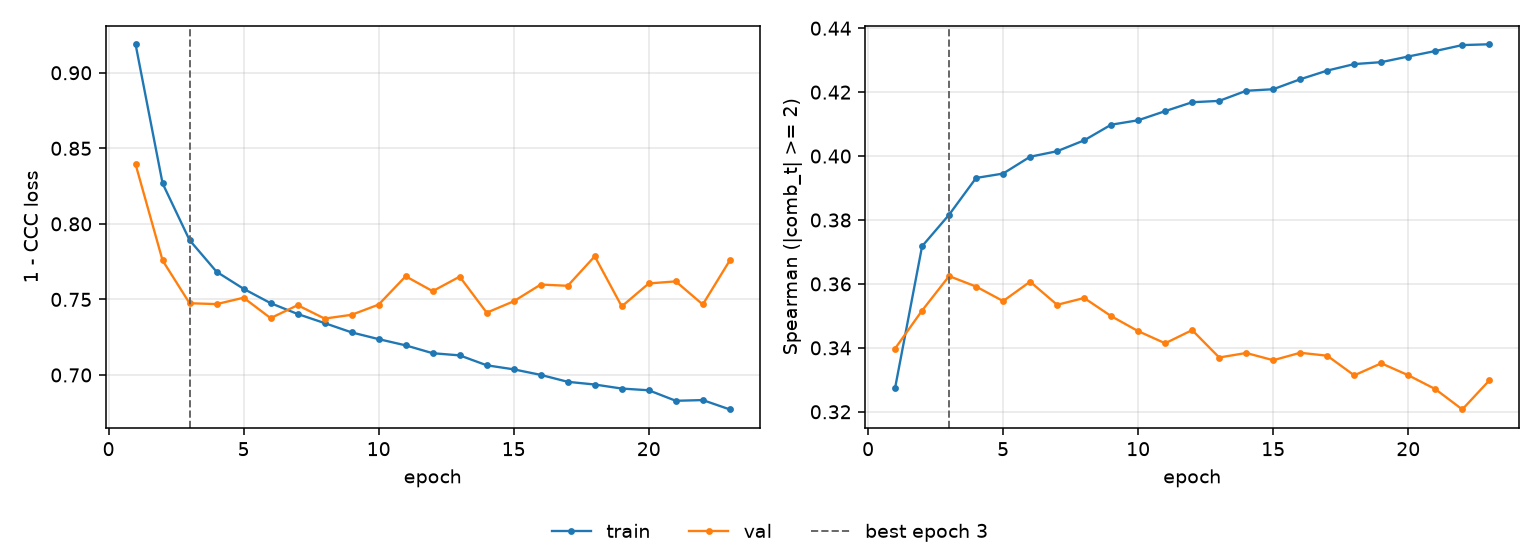

The file beside this chart, header and first rows:
epoch, tr_loss, vl_loss, tr_sp, vl_sp, is_best
1, 0.9189, 0.8395, 0.3274, 0.3398, False
2, 0.8268, 0.7758, 0.3718, 0.3517, False
3, 0.7892, 0.7475, 0.3816, 0.3624, True
4, 0.7683, 0.7469, 0.3932, 0.3592, False
5, 0.757, 0.7511, 0.3945, 0.3546, False
6, 0.7475, 0.7376, 0.3998, 0.3607, False
7, 0.7404, 0.7462, 0.4015, 0.3535, False
8, 0.7343, 0.7373, 0.4049, 0.3556, False
9, 0.7282, 0.7398, 0.4098, 0.3499, False
10, 0.7237, 0.7466, 0.4112, 0.3452, False
11, 0.7196, 0.7653, 0.4141, 0.3414, False
12, 0.7144, 0.7555, 0.4168, 0.3456, False
13, 0.713, 0.7651, 0.4173, 0.337, False
14, 0.7064, 0.7412, 0.4204, 0.3384, False
15, 0.7037, 0.7488, 0.4209, 0.3361, False
16, 0.7001, 0.7598, 0.424, 0.3385, False
17, 0.6955, 0.759, 0.4267, 0.3375, False
18, 0.6937, 0.7785, 0.4288, 0.3314, False
19, 0.691, 0.7454, 0.4294, 0.3352, False
20, 0.6899, 0.7606, 0.4312, 0.3314, False
21, 0.6829, 0.7619, 0.4329, 0.3271, False
22, 0.6834, 0.7466, 0.4347, 0.3207, False
23, 0.6772, 0.7758, 0.435, 0.3298, False
